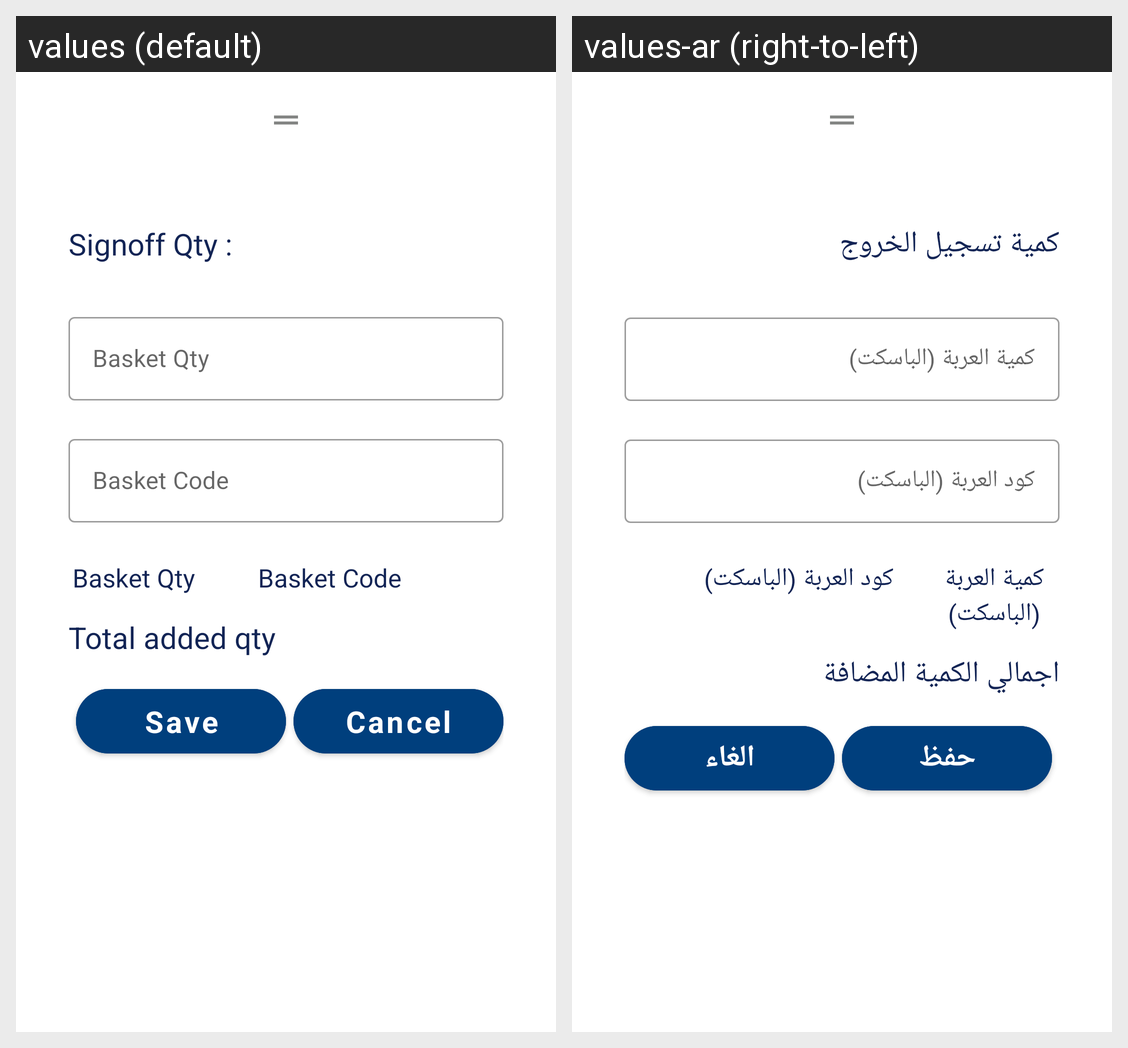

The same Android screen rendered under two of its app's locales, left to right. List the strings drawn on it with the default value and each locale's translation.
Android screen res/layout/signoffcustomdialog.xml rendered under 2 locales, left to right: values (default), values-ar (right-to-left). Device: Nexus 5 (rendered at 1080×1920; each locale shown at half size, 540×960, under a caption strip naming it); theme MainTheme.
Strings drawn on this screen, with the default value and each locale's value (text and hints the layout hard-codes, and strings that could not be matched under every locale, appear in the picture but are not listed):

sign_off_qty_
  values: Signoff Qty :
  values-ar: كمية تسجيل الخروج

basket_qty
  values: Basket Qty
  values-ar: كمية العربة (الباسكت)

basket_code
  values: Basket Code
  values-ar: كود العربة (الباسكت)

total_added_qty
  values: Total added qty
  values-ar: اجمالي الكمية المضافة

save
  values: Save
  values-ar: حفظ

cancel
  values: Cancel
  values-ar: الغاء
